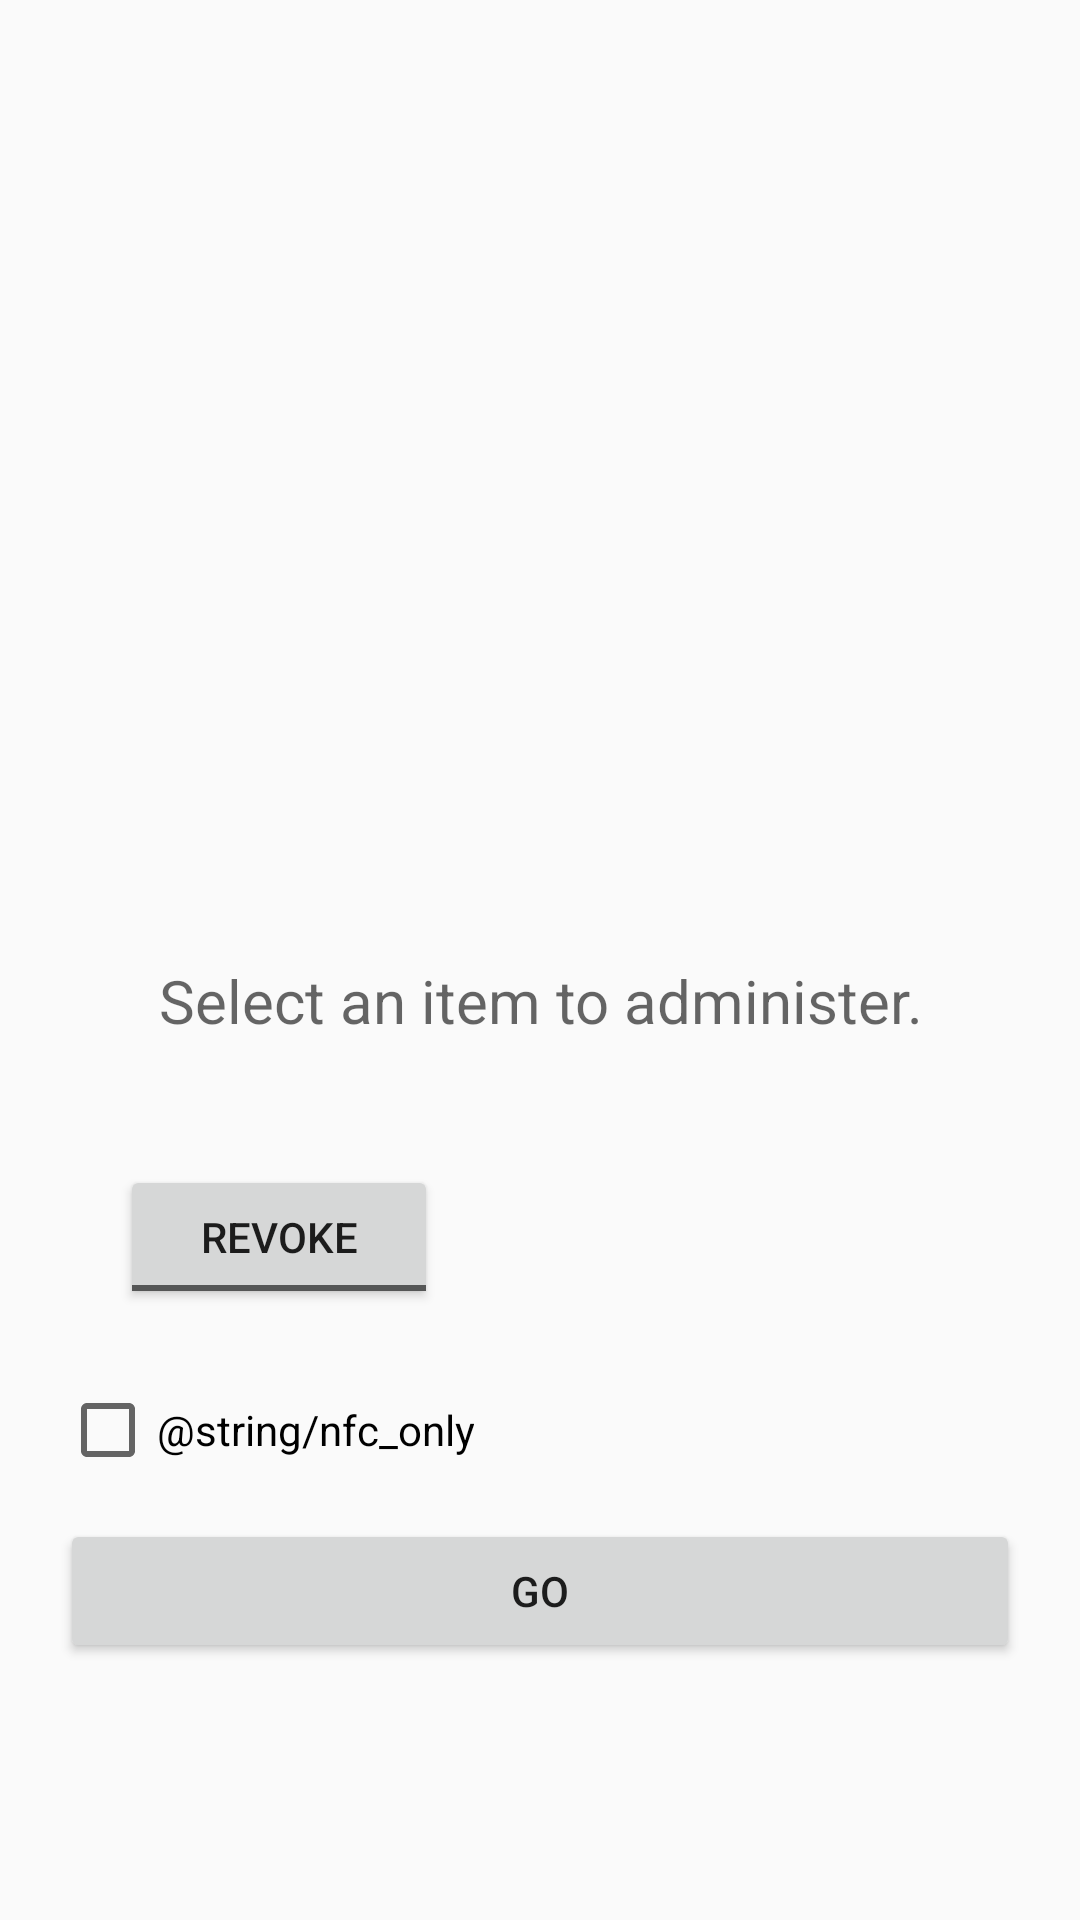

Reconstruct the res/layout file that produces this screen, plus the resources it refers to.
<!-- AndroidManifest.xml: application theme AppTheme -->
<!-- res/layout/admin.xml -->
<LinearLayout xmlns:android="http://schemas.android.com/apk/res/android"
    xmlns:tools="http://schemas.android.com/tools"
    android:id="@+id/LinearLayout1"
    android:layout_width="match_parent"
    android:layout_height="match_parent"
    android:orientation="vertical"
    tools:context=".MainActivity" >
    <LinearLayout
        android:layout_weight="1"
        android:orientation="vertical"
        android:layout_width="fill_parent"
        android:layout_height="fill_parent">

        <ExpandableListView
            android:id="@+id/listView"
            android:layout_width="match_parent"
            android:layout_height="wrap_content" >
        </ExpandableListView>
        <View
            android:layout_width="1dp"
            android:layout_height="2dp">
        </View>
    </LinearLayout>


    <LinearLayout
        android:id="@+id/actionView"
        android:layout_weight="1"
        android:orientation="vertical"
        android:layout_width="fill_parent"
        android:layout_height="fill_parent"
        android:visibility="visible">

        <TextView
            android:id="@+id/textView"

            android:textSize="20sp"
            android:layout_width="fill_parent"
            android:layout_height="wrap_content"
            android:hint="@string/launch_codes"
            android:gravity="center"

            android:textAlignment="center"
            android:textIsSelectable="false" />
        <EditText
            android:id="@+id/editText"
            android:layout_width="fill_parent"
            android:layout_height="wrap_content"
            android:hint="@string/edit_text"
            android:visibility="invisible"
            android:imeActionLabel="@string/launch_codes" />

        <LinearLayout
            android:orientation="horizontal"
            android:layout_width="fill_parent"
            android:layout_height="59dp"
            android:gravity="left"
            android:paddingLeft="20dp"
            android:paddingRight="20dp">

            <LinearLayout
                android:orientation="horizontal"
                android:layout_width="wrap_content"
                android:layout_height="fill_parent"
                android:paddingLeft="20dp"
                android:paddingRight="20dp">

                <ToggleButton
                    android:id="@+id/button2"
                    android:layout_width="fill_parent"
                    android:layout_height="wrap_content"
                    android:textOn="Grant"
                    android:textOff="Revoke"
                    android:minWidth="106dp" />
            </LinearLayout>

            <LinearLayout
                android:orientation="horizontal"
                android:layout_width="wrap_content"
                android:layout_height="fill_parent">

                <TextView
                    android:layout_width="wrap_content"
                    android:layout_height="wrap_content"
                    android:text=""
                    android:textSize="15sp"
                    android:id="@+id/toggleTextView"
                    android:enabled="false"
                    android:layout_gravity="center" />
            </LinearLayout>
        </LinearLayout>
        <LinearLayout
            android:orientation="horizontal"
            android:layout_width="fill_parent"
            android:layout_height="59dp"
            android:layout_marginLeft="20dp">
            <CheckBox
                android:id="@+id/checkBox"
                android:layout_width="wrap_content"
                android:layout_height="wrap_content"
                android:textOn="Revoke"
                android:textOff="Grant"
                android:visibility="visible"
                android:text="@string/nfc_only"
                android:layout_gravity="center"
                android:gravity="center" />

            <LinearLayout
                android:orientation="horizontal"
                android:layout_width="fill_parent"
                android:layout_height="fill_parent"
                android:gravity="center|left"
                android:layout_marginLeft="20dp">

                <TextView
                    android:layout_width="wrap_content"
                    android:layout_height="wrap_content"
                    android:textSize="15sp"
                    android:text=""
                    android:id="@+id/checkTextView"
                    android:enabled="false"
                    android:layout_gravity="center" />
            </LinearLayout>
        </LinearLayout>
        <Button
            android:id="@+id/button3"
            android:layout_width="fill_parent"
            android:layout_marginLeft="20dp"
            android:layout_marginRight="20dp"
            android:layout_height="wrap_content"
            android:text="@string/administer"/>
    </LinearLayout>

</LinearLayout>
<!-- resources referenced by this layout -->
<resources>
  <string name="administer">Go</string>
  <string name="edit_text">Name</string>
  <string name="launch_codes">Select an item to administer.</string>
  <style name="AppTheme" parent="android:Theme.Material.Light.DarkActionBar">
              
              
              <item name="android:colorPrimary">@color/primary</item>
              
              <item name="android:colorPrimaryDark">@color/primary_dark</item>
              
              <item name="android:colorAccent">@color/accent</item>
          </style>
  <color name="primary">#4285F4</color>
  <color name="primary_dark">#315DD6</color>
  <color name="accent">#66C2FF</color>
</resources>
